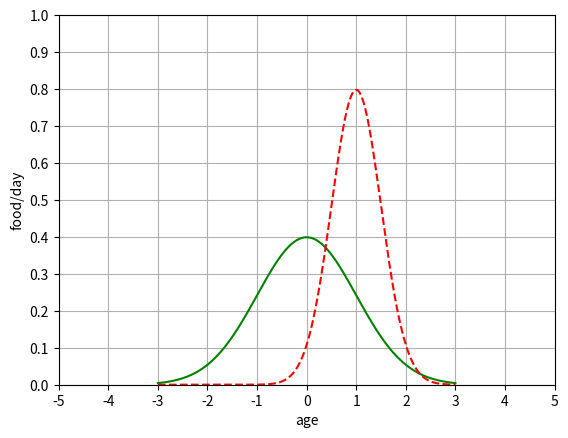

Source code (Python):
from scipy.stats import norm
import matplotlib.pyplot as plt
import numpy as np


x = np.arange(-3,3,0.001)

axes = plt.axes()
axes.set_xlim([-5,5])
axes.set_ylim([0,1.0])
axes.set_xticks(list(int(i) for i in range(-5,6)))
axes.set_yticks([0,0.1,0.2,0.3,0.4,0.5,0.6,0.7,0.8,0.9,1.0])


axes.grid()
plt.xlabel('age')
plt.ylabel('food/day')

plt.plot(x,norm.pdf(x),'g-')
plt.plot(x,norm.pdf(x,1,0.5),'r--')




#plt.savefig('matplot.png',format='png')
plt.show()